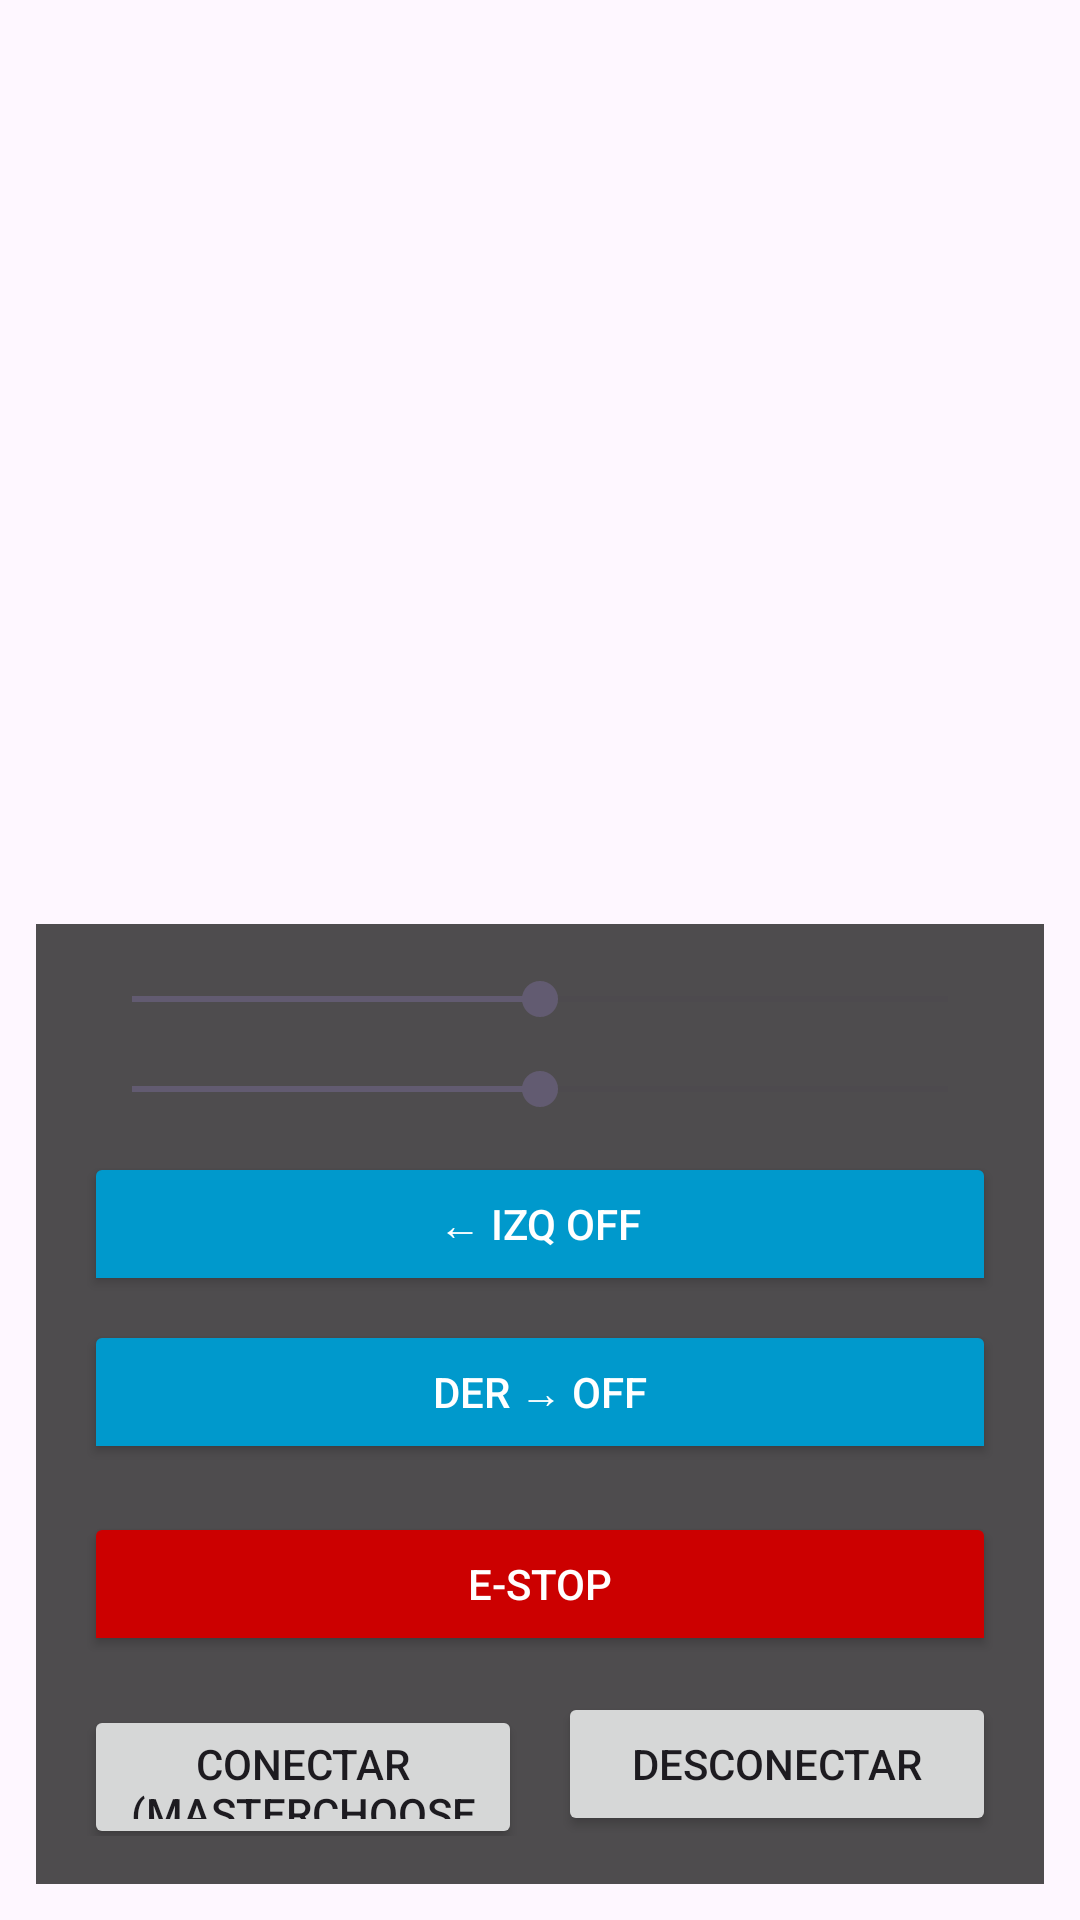

Reconstruct the res/layout file that produces this screen, plus the resources it refers to.
<!-- AndroidManifest.xml: activity theme Theme.CarBotApp -->
<!-- res/layout/activity_model_car.xml -->
<?xml version="1.0" encoding="utf-8"?>
<androidx.constraintlayout.widget.ConstraintLayout xmlns:android="http://schemas.android.com/apk/res/android"
    xmlns:app="http://schemas.android.com/apk/res-auto"
    android:layout_width="match_parent"
    android:layout_height="match_parent">


    
    <ImageView
        android:id="@+id/cameraView"
        android:layout_width="0dp"
        android:layout_height="0dp"
        android:scaleType="centerCrop"
        app:layout_constraintTop_toTopOf="parent"
        app:layout_constraintStart_toStartOf="parent"
        app:layout_constraintEnd_toEndOf="parent"
        app:layout_constraintBottom_toTopOf="@+id/control_panel" />

    <include
        android:id="@+id/control_panel"
        layout="@layout/fragment_control"
        android:layout_width="0dp"
        android:layout_height="wrap_content"
        android:layout_margin="12dp"
        app:layout_constraintBottom_toBottomOf="parent"
        app:layout_constraintStart_toStartOf="parent"
        app:layout_constraintEnd_toEndOf="parent"/>

</androidx.constraintlayout.widget.ConstraintLayout>
<!-- res/layout/fragment_control.xml (included above) -->
<?xml version="1.0" encoding="utf-8"?>
<ScrollView xmlns:android="http://schemas.android.com/apk/res/android"
    android:layout_width="match_parent"
    android:layout_height="match_parent"
    android:background="#CC222222">

    <LinearLayout
        android:layout_width="match_parent"
        android:layout_height="wrap_content"
        android:orientation="vertical"
        android:padding="16dp">

        
        <SeekBar
            android:id="@+id/seekBar_speed"
            android:layout_width="match_parent"
            android:layout_height="wrap_content"
            android:max="2000"
            android:progress="1000" />

        
        <SeekBar
            android:id="@+id/seekBar_steering"
            android:layout_width="match_parent"
            android:layout_height="wrap_content"
            android:max="180"
            android:progress="90"
            android:layout_marginTop="12dp" />

        
        <ToggleButton
            android:id="@+id/toggleButtonBlinkL"
            android:layout_width="match_parent"
            android:layout_height="wrap_content"
            android:textOn="← Izq ON"
            android:textOff="← Izq OFF"
            android:textColor="@android:color/white"
            android:backgroundTint="@android:color/holo_blue_dark"
            android:layout_marginTop="12dp" />

        
        <ToggleButton
            android:id="@+id/toggleButtonBlinkR"
            android:layout_width="match_parent"
            android:layout_height="wrap_content"
            android:textOn="Der → ON"
            android:textOff="Der → OFF"
            android:textColor="@android:color/white"
            android:backgroundTint="@android:color/holo_blue_dark"
            android:layout_marginTop="8dp" />

        
        <ToggleButton
            android:id="@+id/button_stop"
            android:layout_width="match_parent"
            android:layout_height="wrap_content"
            android:textOn="E-STOP"
            android:textOff="E-STOP"
            android:textColor="@android:color/white"
            android:backgroundTint="@android:color/holo_red_dark"
            android:layout_marginTop="16dp" />

        <LinearLayout
            android:layout_width="match_parent"
            android:layout_height="wrap_content"
            android:orientation="horizontal"
            android:layout_marginTop="12dp">

            <Button
                android:id="@+id/button_connect"
                android:layout_width="0dp"
                android:layout_height="48dp"
                android:layout_weight="1"
                android:text="Conectar (MasterChooser)" />

            <Space
                android:layout_width="12dp"
                android:layout_height="1dp" />

            <Button
                android:id="@+id/button_disconnect"
                android:layout_width="0dp"
                android:layout_height="48dp"
                android:layout_weight="1"
                android:text="Desconectar" />
        </LinearLayout>

    </LinearLayout>
</ScrollView>
<!-- resources referenced by this layout -->
<resources>
  <style name="Theme.CarBotApp" parent="Theme.Material3.DayNight.NoActionBar">
          
      </style>
</resources>
